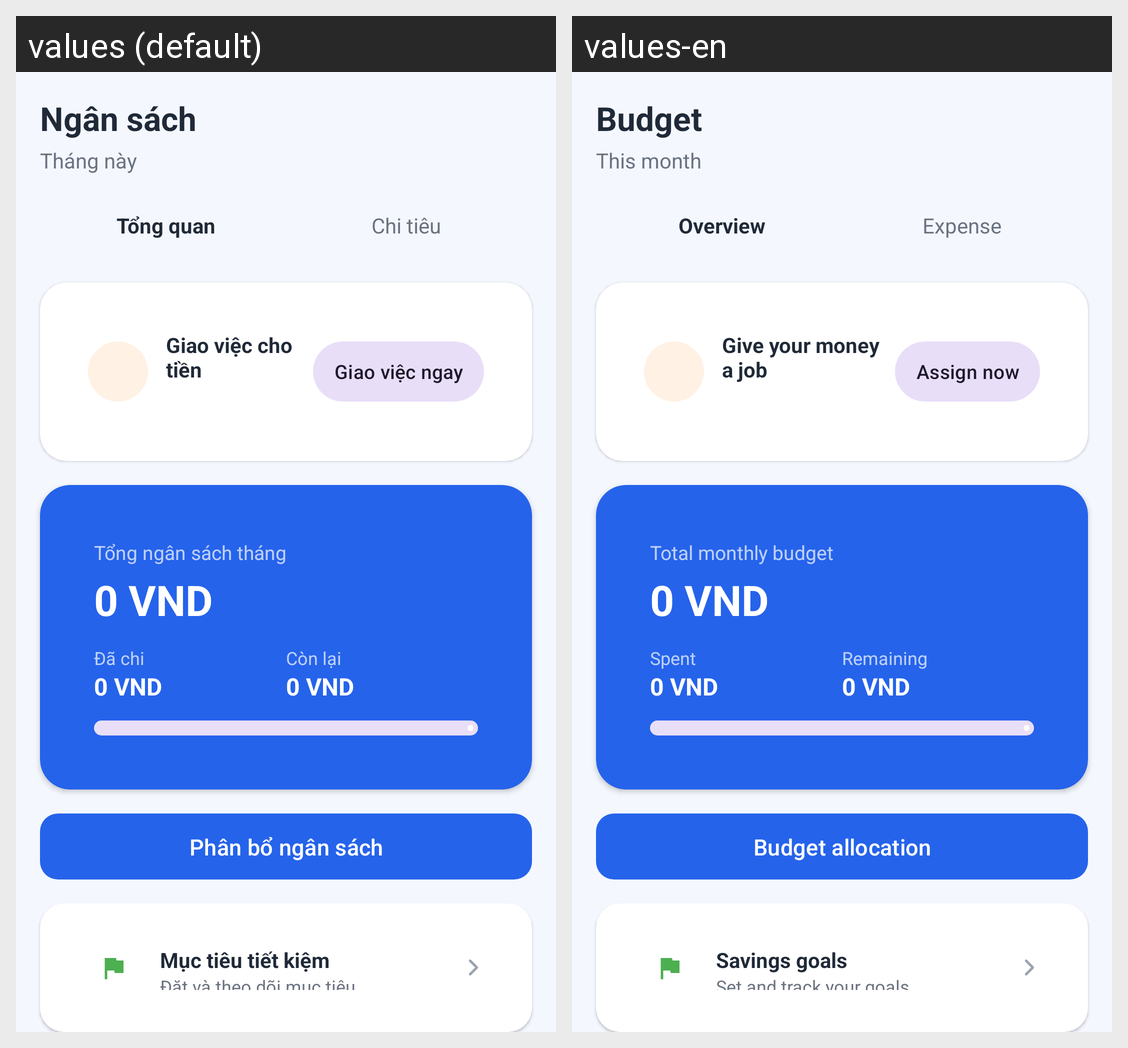

The same Android screen rendered under two of its app's locales, left to right. List the strings drawn on it with the default value and each locale's translation.
Android screen res/layout/fragment_budget.xml rendered under 2 locales, left to right: values (default), values-en. Device: Nexus 5 (rendered at 1080×1920; each locale shown at half size, 540×960, under a caption strip naming it); theme Theme.ExpenseManager.
Strings drawn on this screen, with the default value and each locale's value (text and hints the layout hard-codes, and strings that could not be matched under every locale, appear in the picture but are not listed):

budgets
  values: Ngân sách
  values-en: Budget

report_this_month
  values: Tháng này
  values-en: This month

nav_home
  values: Tổng quan
  values-en: Overview

expense
  values: Chi tiêu
  values-en: Expense

assign_money_title
  values: Giao việc cho tiền
  values-en: Give your money a job

assign_now
  values: Giao việc ngay
  values-en: Assign now

s2_total_month_budget
  values: Tổng ngân sách tháng
  values-en: Total monthly budget

budget_spent
  values: Đã chi
  values-en: Spent

budget_remaining_short
  values: Còn lại
  values-en: Remaining

budget_allocation
  values: Phân bổ ngân sách
  values-en: Budget allocation

plan_goals_title
  values: Mục tiêu tiết kiệm
  values-en: Savings goals

plan_goals_desc
  values: Đặt và theo dõi mục tiêu
  values-en: Set and track your goals
